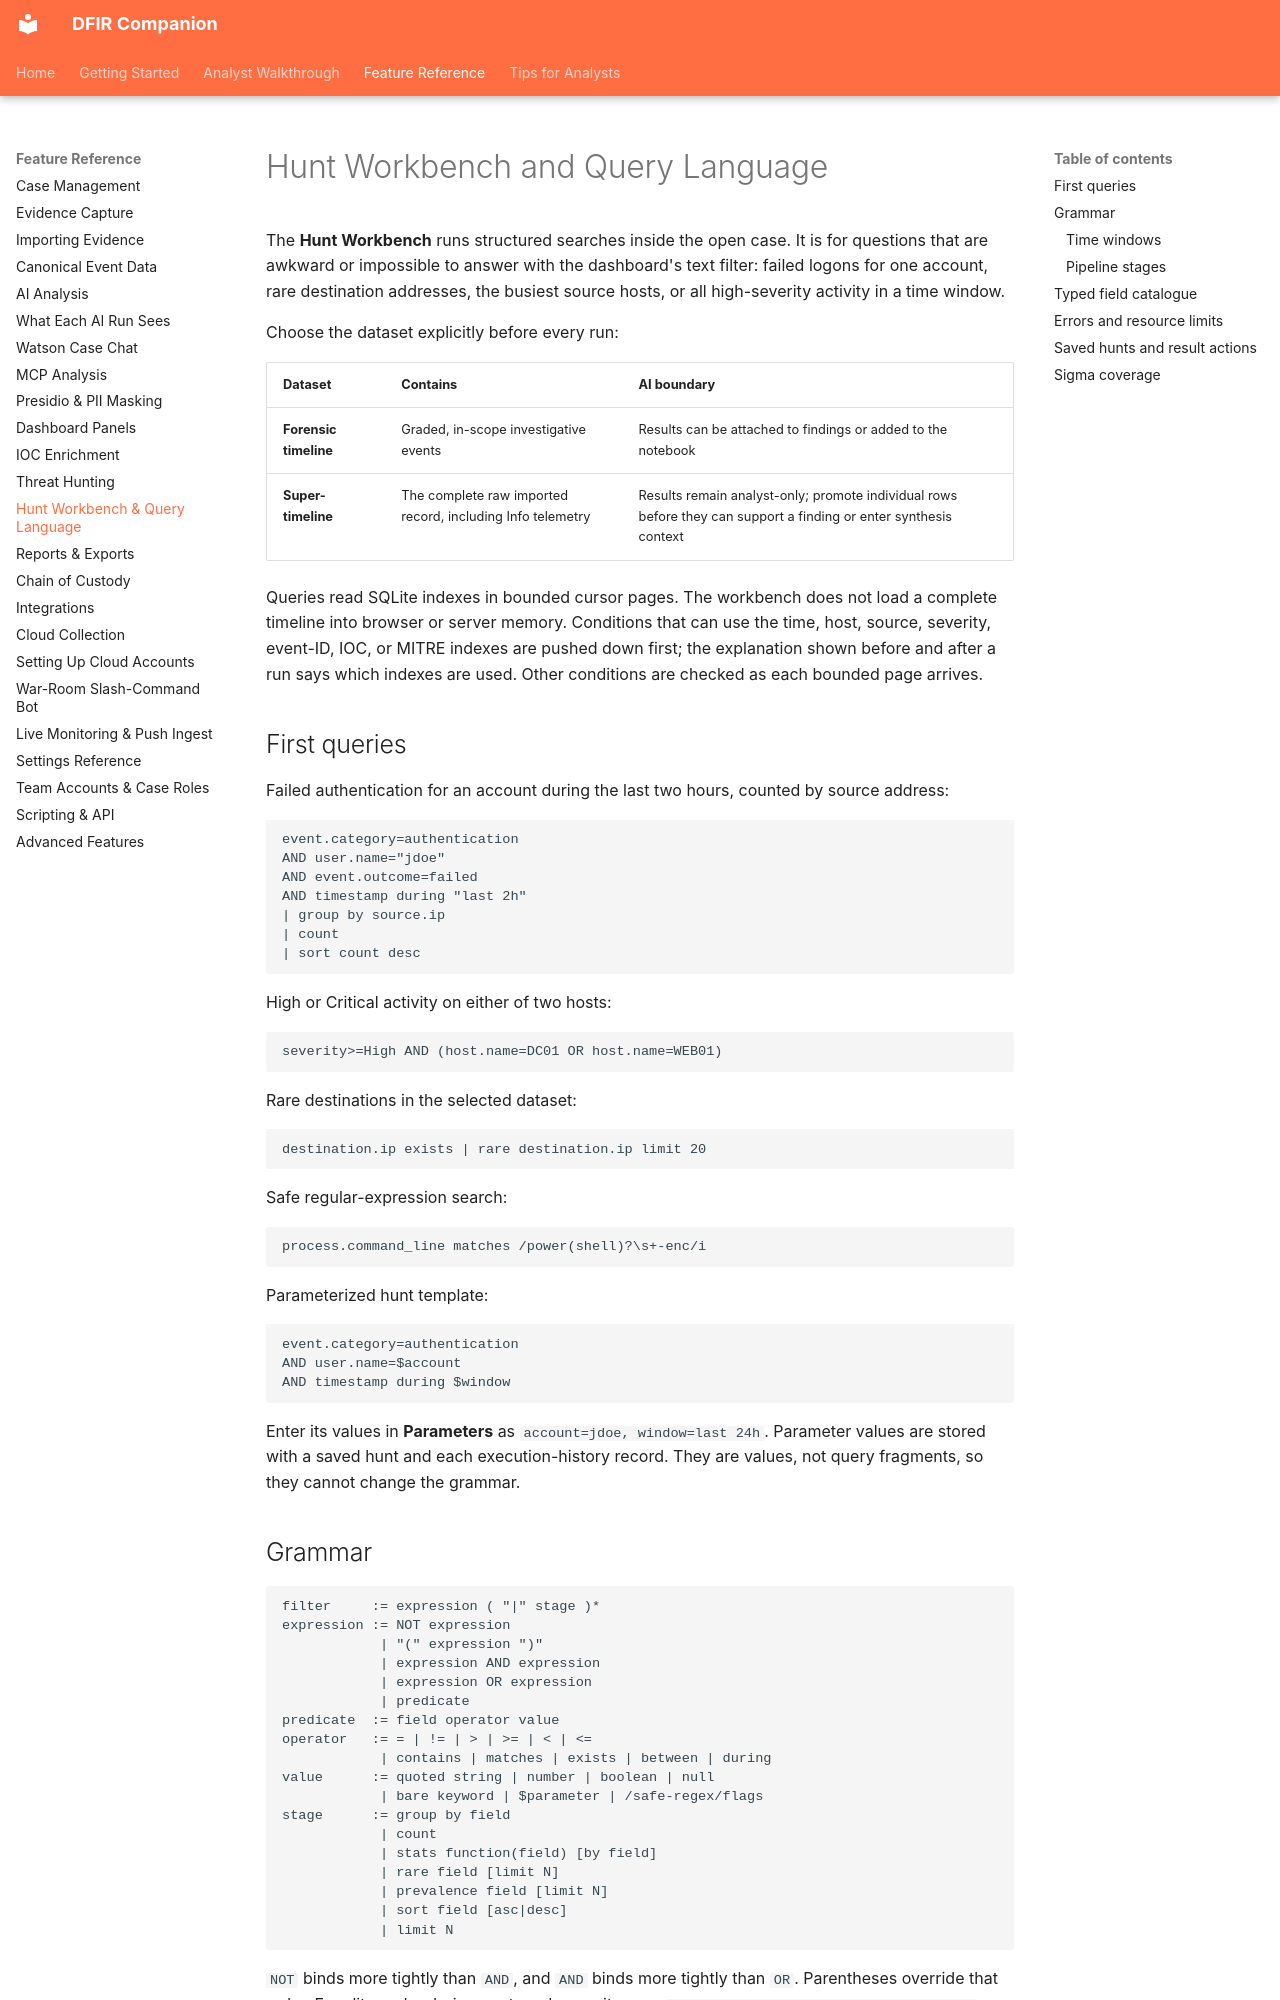

repository: hasamba/DFIR-Companion · page: reference/hunt-workbench/index.html · generator: mkdocs

# Hunt Workbench and Query Language

The **Hunt Workbench** runs structured searches inside the open case. It is for questions that are
awkward or impossible to answer with the dashboard's text filter: failed logons for one account,
rare destination addresses, the busiest source hosts, or all high-severity activity in a time
window.

Choose the dataset explicitly before every run:

| Dataset | Contains | AI boundary |
|---|---|---|
| **Forensic timeline** | Graded, in-scope investigative events | Results can be attached to findings or added to the notebook |
| **Super-timeline** | The complete raw imported record, including Info telemetry | Results remain analyst-only; promote individual rows before they can support a finding or enter synthesis context |

Queries read SQLite indexes in bounded cursor pages. The workbench does not load a complete timeline
into browser or server memory. Conditions that can use the time, host, source, severity, event-ID,
IOC, or MITRE indexes are pushed down first; the explanation shown before and after a run says which
indexes are used. Other conditions are checked as each bounded page arrives.

## First queries

Failed authentication for an account during the last two hours, counted by source address:

```text
event.category=authentication
AND user.name="jdoe"
AND event.outcome=failed
AND timestamp during "last 2h"
| group by source.ip
| count
| sort count desc
```

High or Critical activity on either of two hosts:

```text
severity>=High AND (host.name=DC01 OR host.name=WEB01)
```

Rare destinations in the selected dataset:

```text
destination.ip exists | rare destination.ip limit 20
```

Safe regular-expression search:

```text
process.command_line matches /power(shell)?\s+-enc/i
```

Parameterized hunt template:

```text
event.category=authentication
AND user.name=$account
AND timestamp during $window
```

Enter its values in **Parameters** as `account=jdoe, window=last 24h`. Parameter values are stored
with a saved hunt and each execution-history record. They are values, not query fragments, so they
cannot change the grammar.

## Grammar

```text
filter     := expression ( "|" stage )*
expression := NOT expression
            | "(" expression ")"
            | expression AND expression
            | expression OR expression
            | predicate
predicate  := field operator value
operator   := = | != | > | >= | < | <=
            | contains | matches | exists | between | during
value      := quoted string | number | boolean | null
            | bare keyword | $parameter | /safe-regex/flags
stage      := group by field
            | count
            | stats function(field) [by field]
            | rare field [limit N]
            | prevalence field [limit N]
            | sort field [asc|desc]
            | limit N
```

`NOT` binds more tightly than `AND`, and `AND` binds more tightly than `OR`. Parentheses override
that order. Equality and ordering are typed: severity uses
`Info < Low < Medium < High < Critical`, numbers compare numerically, and timestamps compare as
time. `contains` is case-insensitive. Equality is exact.
